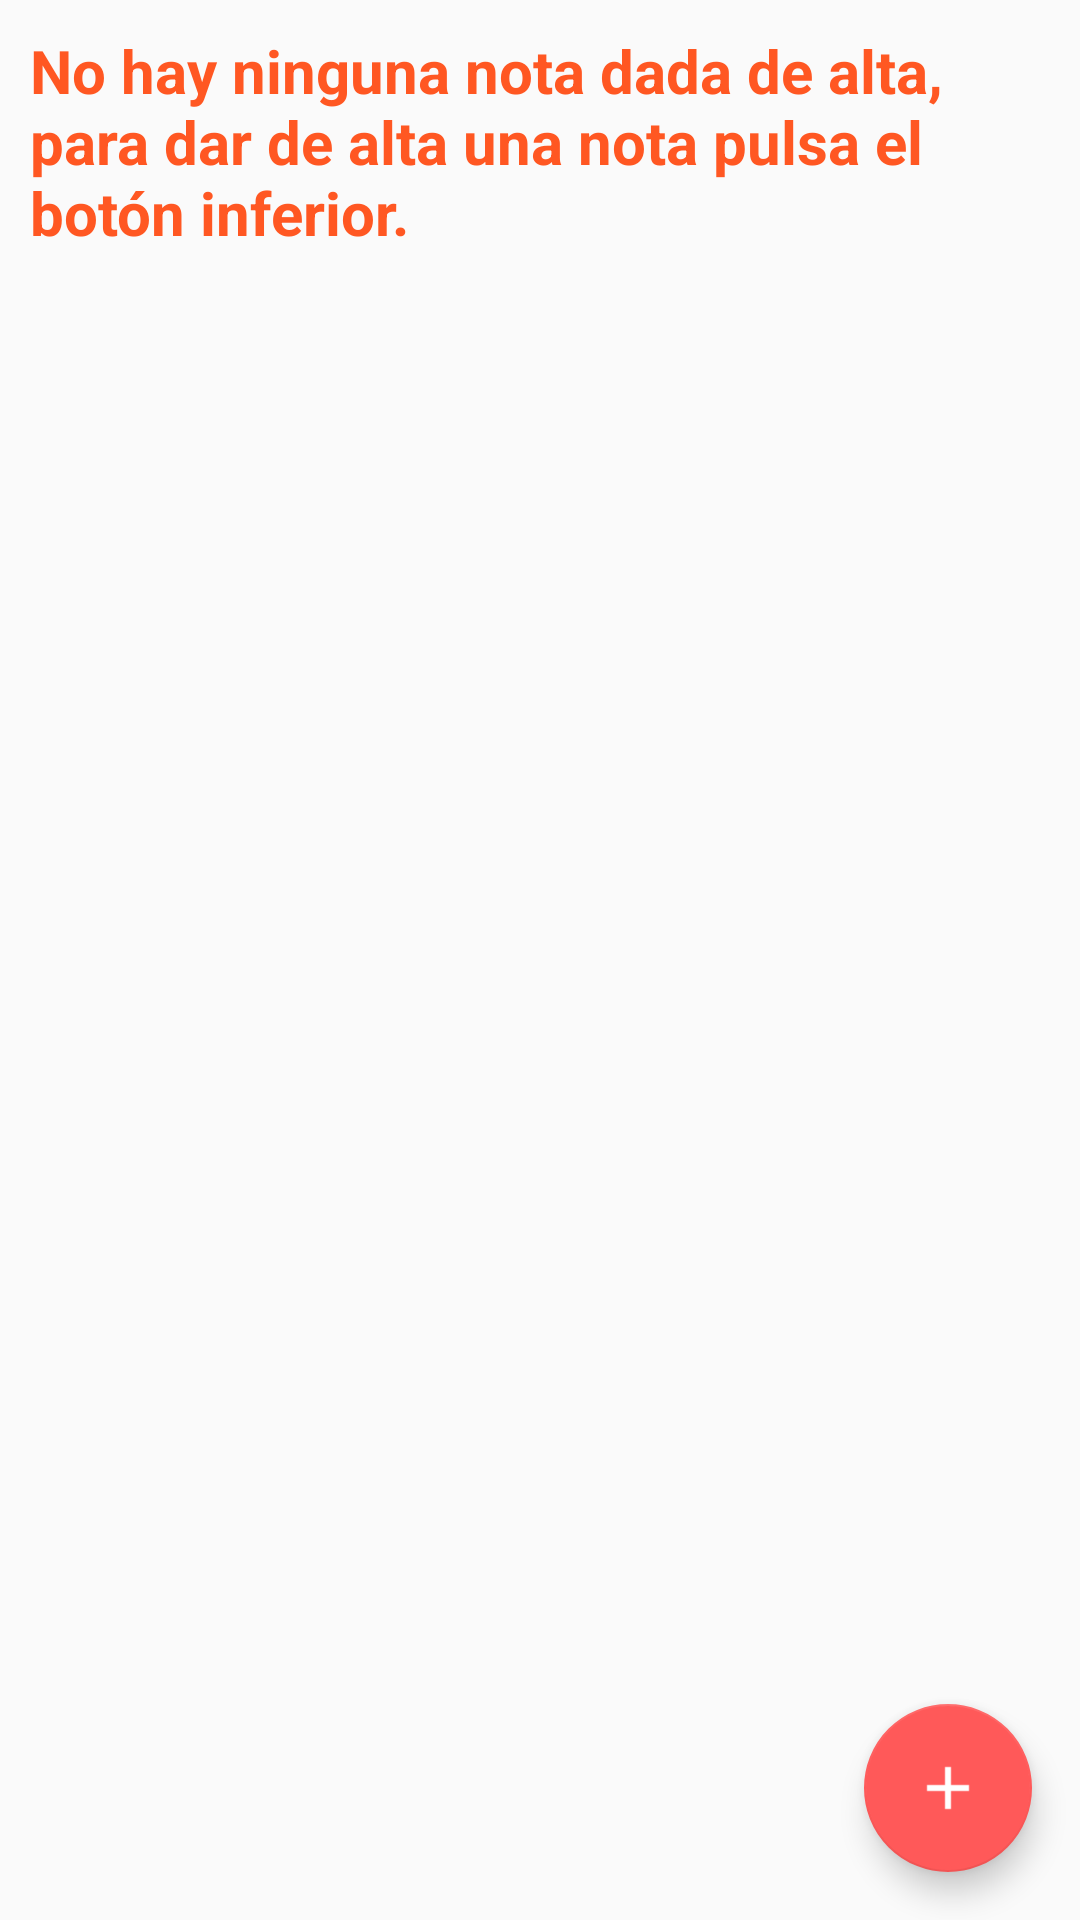

Android layout source for this screen:
<!-- AndroidManifest.xml: application theme AppTheme -->
<!-- res/layout/activity_main.xml -->
<?xml version="1.0" encoding="utf-8"?>
<LinearLayout xmlns:android="http://schemas.android.com/apk/res/android"
    xmlns:app="http://schemas.android.com/apk/res-auto"
    xmlns:tools="http://schemas.android.com/tools"
    android:layout_width="match_parent"
    android:layout_height="match_parent"
    android:orientation="vertical"
    tools:context=".MainActivity">

    <TextView
        android:id="@+id/textViewPrincipal"
        android:layout_width="match_parent"
        android:layout_height="wrap_content"
        android:layout_margin="10dp"
        android:text="No hay ninguna nota dada de alta, para dar de alta una nota pulsa el botón inferior."
        android:textAllCaps="false"
        android:textColor="?attr/colorError"
        android:textSize="20sp"
        android:textStyle="bold"
        app:fontFamily="@font/andada" />

    <android.support.design.widget.CoordinatorLayout
    xmlns:android="http://schemas.android.com/apk/res/android"
    xmlns:tools="http://schemas.android.com/tools"
    xmlns:app="http://schemas.android.com/apk/res-auto"
    android:layout_width="match_parent"
    android:layout_height="match_parent"
    tools:context=".fragments.FragmentList"
    android:orientation="vertical"
    android:id="@+id/linear">
    <ListView
        android:id="@+id/ListaNotas"
        android:layout_width="wrap_content"
        android:layout_height="wrap_content"
        android:layout_marginLeft="10dp"
        android:layout_marginRight="10dp" />

    <android.support.design.widget.FloatingActionButton
        android:id="@+id/FloatingAniadir"
        android:layout_width="wrap_content"
        android:layout_height="match_parent"
        android:layout_gravity="bottom|end"
        android:layout_margin="16dp"
        android:src="@drawable/add"
        app:backgroundTint="#ff5959"
        app:rippleColor="@android:color/background_light" />
    </android.support.design.widget.CoordinatorLayout>
</LinearLayout>
<!-- resources referenced by this layout -->
<resources>
  <!-- drawable add: png bitmap (drawable, 411 bytes) -->
  <style name="AppTheme" parent="Theme.AppCompat.Light.DarkActionBar">
          
          <item name="colorPrimary">#ff5959</item>
          <item name="colorPrimaryDark">#984a59</item>
          <item name="colorAccent">#60424c</item>
      </style>
</resources>
